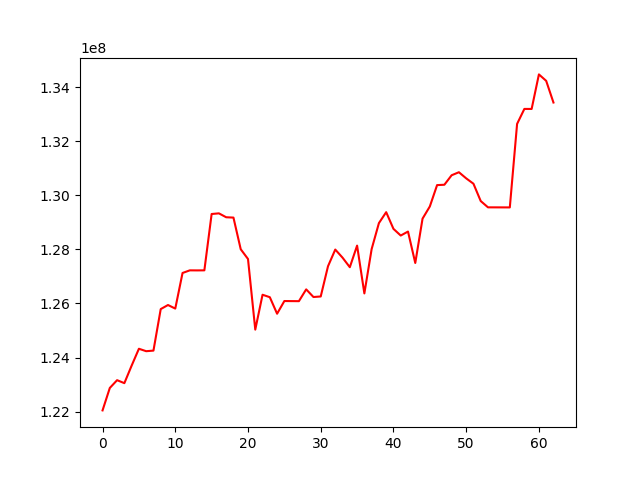

The table this chart was drawn from, first rows:
, 0
0, 122045649
1, 122876430
2, 123163583
3, 123053350
4, 123701523
5, 124325907
6, 124235491
7, 124257393
8, 125793530
9, 125943778
10, 125812065
11, 127129117
12, 127226181
13, 127224048
14, 127226544
15, 129310368
16, 129334661
17, 129190359
18, 129177827
19, 128007103
20, 127646271
21, 125034179
22, 126324057
23, 126233188
24, 125621685
25, 126091302
26, 126088451
27, 126086313
28, 126522836
29, 126239859
30, 126259794
31, 127377573
32, 127995227
33, 127695410
34, 127342153
35, 128141675
36, 126373342
37, 128012398
38, 128973474
39, 129378346
40, 128761106
41, 128513778
42, 128661267
43, 127498169
44, 129138836
45, 129588869
46, 130379515
47, 130392650
48, 130743984
49, 130855789
50, 130629402
51, 130430147
52, 129789721
53, 129557039
54, 129556100
55, 129555162
56, 129554224
57, 132643443
58, 133197441
59, 133196476
... 3 more rows
